The GitHub repository Portant346/maze_solver_model_comparison contains a labelled image folder "dataset_unificado" with 9 categories: arrow left, arrow right, arrow up, cross, free path, goal, wall, wall left, wall right. Examples follow, each with its label.

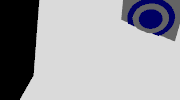
Label: goal

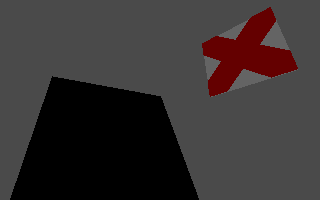
Label: cross

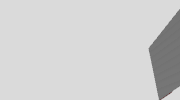
Label: free path

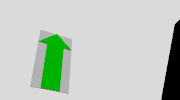
Label: arrow up

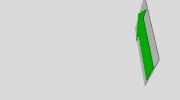
Label: arrow up

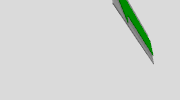
Label: arrow left
